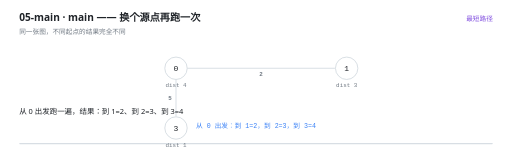
t = 0.00 s
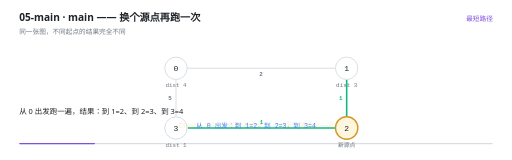
t = 1.60 s
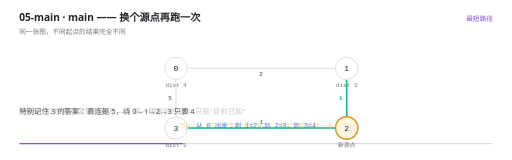
t = 3.47 s
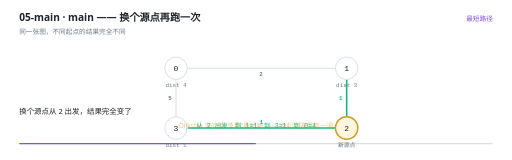
t = 5.00 s
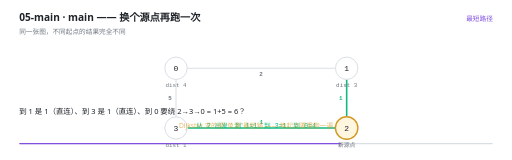
t = 6.80 s
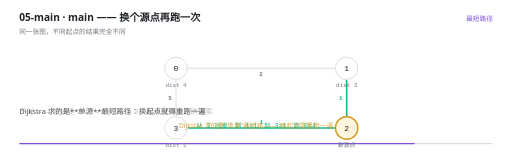
t = 8.36 s

The animated SVG that drew these frames (rendered in a browser with its animation timeline set to each time). Animation: 20 SMIL elements (animate=20); one cycle of 10.00 s, repeats indefinitely.

<svg xmlns="http://www.w3.org/2000/svg" viewBox="0 0 960 300" width="960" height="300" role="img" aria-label="main —— 换个源点再跑一次"><rect width="960" height="300" fill="#FFFFFF"/><g>
    <rect x="36" y="268" width="888" height="2.5" rx="1.25" fill="#D8DEE4"/>
    <rect x="36" y="268" width="0" height="2.5" rx="1.25" fill="#8250DF">
      <animate attributeName="width" values="0;888" dur="10s" repeatCount="indefinite" calcMode="linear"/>
    </rect>
  </g><text x="36" y="40" font-family="'Segoe UI','Microsoft YaHei UI','PingFang SC',system-ui,sans-serif" font-size="19" font-weight="600" fill="#1F2328">05-main · main —— 换个源点再跑一次</text><text x="36" y="63" font-family="'Segoe UI','Microsoft YaHei UI','PingFang SC',system-ui,sans-serif" font-size="12.5" fill="#6E7781">同一张图，不同起点的结果完全不同</text><text x="924" y="40" text-anchor="end" font-family="'Segoe UI','Microsoft YaHei UI','PingFang SC',system-ui,sans-serif" font-size="12.5" fill="#8250DF">最短路径</text><g opacity="0"><animate attributeName="opacity" values="1;1;0" keyTimes="0.0000;0.9860;1.0000" dur="10s" repeatCount="indefinite" calcMode="linear"/><line x1="351" y1="128" x2="628" y2="128" stroke="#D8DEE4" stroke-width="1.8"/><text x="489.5" y="143" text-anchor="middle" font-family="ui-monospace,'Cascadia Code','JetBrains Mono',Consolas,monospace" font-size="11" font-weight="600" fill="#6E7781">2</text></g><g opacity="0"><animate attributeName="opacity" values="1;1;0" keyTimes="0.0000;0.9860;1.0000" dur="10s" repeatCount="indefinite" calcMode="linear"/><line x1="330" y1="149" x2="330" y2="218" stroke="#D8DEE4" stroke-width="1.8"/><text x="319" y="187.5" text-anchor="middle" font-family="ui-monospace,'Cascadia Code','JetBrains Mono',Consolas,monospace" font-size="11" font-weight="600" fill="#6E7781">5</text></g><g opacity="0"><animate attributeName="opacity" values="0;0;1;1;0" keyTimes="0.0000;0.1460;0.1600;0.9860;1.0000" dur="10s" repeatCount="indefinite" calcMode="linear"/><line x1="650" y1="149" x2="650" y2="218" stroke="#10B981" stroke-width="3"/><text x="639" y="187.5" text-anchor="middle" font-family="ui-monospace,'Cascadia Code','JetBrains Mono',Consolas,monospace" font-size="11" font-weight="600" fill="#10B981">1</text></g><g opacity="0"><animate attributeName="opacity" values="0;0;1;1;0" keyTimes="0.0000;0.1460;0.1600;0.9860;1.0000" dur="10s" repeatCount="indefinite" calcMode="linear"/><line x1="629" y1="240" x2="352" y2="240" stroke="#10B981" stroke-width="3"/><text x="490.5" y="233" text-anchor="middle" font-family="ui-monospace,'Cascadia Code','JetBrains Mono',Consolas,monospace" font-size="11" font-weight="600" fill="#10B981">1</text></g><g opacity="0"><animate attributeName="opacity" values="1;1;0" keyTimes="0.0000;0.9860;1.0000" dur="10s" repeatCount="indefinite" calcMode="linear"/><circle cx="330" cy="128" r="21" fill="#FFFFFF" stroke="#D0D7DE" stroke-width="1.5"/><text x="330" y="133.5" text-anchor="middle" font-family="ui-monospace,'Cascadia Code','JetBrains Mono',Consolas,monospace" font-size="15" fill="#1F2328">0</text><text x="330" y="164" text-anchor="middle" font-family="ui-monospace,'Cascadia Code','JetBrains Mono',Consolas,monospace" font-size="11" fill="#6E7781">dist 4</text></g><g opacity="0"><animate attributeName="opacity" values="1;1;0" keyTimes="0.0000;0.9860;1.0000" dur="10s" repeatCount="indefinite" calcMode="linear"/><circle cx="650" cy="128" r="21" fill="#FFFFFF" stroke="#D0D7DE" stroke-width="1.5"/><text x="650" y="133.5" text-anchor="middle" font-family="ui-monospace,'Cascadia Code','JetBrains Mono',Consolas,monospace" font-size="15" fill="#1F2328">1</text><text x="650" y="164" text-anchor="middle" font-family="ui-monospace,'Cascadia Code','JetBrains Mono',Consolas,monospace" font-size="11" fill="#6E7781">dist 3</text></g><g opacity="0"><animate attributeName="opacity" values="0;0;1;1;0" keyTimes="0.0000;0.1460;0.1600;0.9860;1.0000" dur="10s" repeatCount="indefinite" calcMode="linear"/><circle cx="650" cy="240" r="21" fill="#FFF6E0" stroke="#D29922" stroke-width="2.6"/><text x="650" y="245.5" text-anchor="middle" font-family="ui-monospace,'Cascadia Code','JetBrains Mono',Consolas,monospace" font-size="15" fill="#1F2328">2</text><text x="650" y="276" text-anchor="middle" font-family="ui-monospace,'Cascadia Code','JetBrains Mono',Consolas,monospace" font-size="11" fill="#6E7781">新源点</text></g><g opacity="0"><animate attributeName="opacity" values="1;1;0" keyTimes="0.0000;0.9860;1.0000" dur="10s" repeatCount="indefinite" calcMode="linear"/><circle cx="330" cy="240" r="21" fill="#FFFFFF" stroke="#D0D7DE" stroke-width="1.5"/><text x="330" y="245.5" text-anchor="middle" font-family="ui-monospace,'Cascadia Code','JetBrains Mono',Consolas,monospace" font-size="15" fill="#1F2328">3</text><text x="330" y="276" text-anchor="middle" font-family="ui-monospace,'Cascadia Code','JetBrains Mono',Consolas,monospace" font-size="11" fill="#6E7781">dist 1</text></g><g opacity="0"><animate attributeName="opacity" values="1;1;0;0" keyTimes="0.0000;0.4860;0.5000;1.0000" dur="10s" repeatCount="indefinite" calcMode="linear"/><text x="480" y="240" text-anchor="middle" font-family="ui-monospace,'Cascadia Code','JetBrains Mono',Consolas,monospace" font-size="12.5" font-weight="400" fill="#3B82F6">从 0 出发：到 1=2，到 2=3，到 3=4</text></g><g opacity="0"><animate attributeName="opacity" values="0;0;1;1;0" keyTimes="0.0000;0.4860;0.5000;0.9860;1.0000" dur="10s" repeatCount="indefinite" calcMode="linear"/><text x="480" y="240" text-anchor="middle" font-family="ui-monospace,'Cascadia Code','JetBrains Mono',Consolas,monospace" font-size="12.5" font-weight="400" fill="#10B981">从 2 出发：到 1=1，到 3=1，到 0=4</text></g><g opacity="0"><animate attributeName="opacity" values="0;1;1" keyTimes="0.0000;0.9860;1.0000" dur="10s" repeatCount="indefinite" calcMode="linear"/><text x="480" y="240" text-anchor="middle" font-family="'Segoe UI','Microsoft YaHei UI','PingFang SC',system-ui,sans-serif" font-size="12.5" font-weight="400" fill="#D29922">Dijkstra 求的是&quot;单源&quot;最短路 —— 换起点要重跑一遍</text></g><g opacity="0"><animate attributeName="opacity" values="1;1;0;0" keyTimes="0.0000;0.1820;0.2000;1.0000" dur="10s" repeatCount="indefinite" calcMode="linear"/><text x="36" y="214" font-family="'Segoe UI','Microsoft YaHei UI','PingFang SC',system-ui,sans-serif" font-size="14" fill="#1F2328">从 0 出发跑一遍，结果：到 1=2、到 2=3、到 3=4</text></g><g opacity="0"><animate attributeName="opacity" values="0;0;1;1;0;0" keyTimes="0.0000;0.1820;0.2000;0.3420;0.3600;1.0000" dur="10s" repeatCount="indefinite" calcMode="linear"/><text x="36" y="214" font-family="'Segoe UI','Microsoft YaHei UI','PingFang SC',system-ui,sans-serif" font-size="14" fill="#1F2328">特别记住 3 的答案：直连是 5，绕 0→1→2→3 只要 4</text></g><g opacity="0"><animate attributeName="opacity" values="0;0;1;1;0;0" keyTimes="0.0000;0.3420;0.3600;0.4820;0.5000;1.0000" dur="10s" repeatCount="indefinite" calcMode="linear"/><text x="36" y="214" font-family="'Segoe UI','Microsoft YaHei UI','PingFang SC',system-ui,sans-serif" font-size="14" fill="#1F2328">这就是&quot;松弛&quot;要反复做的原因 —— 第一眼看到的 dist 只是&quot;目前已知&quot;</text></g><g opacity="0"><animate attributeName="opacity" values="0;0;1;1;0;0" keyTimes="0.0000;0.4820;0.5000;0.6020;0.6200;1.0000" dur="10s" repeatCount="indefinite" calcMode="linear"/><text x="36" y="214" font-family="'Segoe UI','Microsoft YaHei UI','PingFang SC',system-ui,sans-serif" font-size="14" fill="#1F2328">换个源点从 2 出发，结果完全变了</text></g><g opacity="0"><animate attributeName="opacity" values="0;0;1;1;0;0" keyTimes="0.0000;0.6020;0.6200;0.7420;0.7600;1.0000" dur="10s" repeatCount="indefinite" calcMode="linear"/><text x="36" y="214" font-family="'Segoe UI','Microsoft YaHei UI','PingFang SC',system-ui,sans-serif" font-size="14" fill="#1F2328">到 1 是 1（直连）、到 3 是 1（直连）、到 0 要绕 2→3→0 = 1+5 = 6？</text></g><g opacity="0"><animate attributeName="opacity" values="0;0;1;1;0;0" keyTimes="0.0000;0.7420;0.7600;0.8220;0.8400;1.0000" dur="10s" repeatCount="indefinite" calcMode="linear"/><text x="36" y="214" font-family="'Segoe UI','Microsoft YaHei UI','PingFang SC',system-ui,sans-serif" font-size="14" fill="#1F2328">不对 —— 应该走 2→1→0 = 1+2 = 3。程序会算出正确答案</text></g><g opacity="0"><animate attributeName="opacity" values="0;0;1;1;0;0" keyTimes="0.0000;0.8220;0.8400;0.9020;0.9200;1.0000" dur="10s" repeatCount="indefinite" calcMode="linear"/><text x="36" y="214" font-family="'Segoe UI','Microsoft YaHei UI','PingFang SC',system-ui,sans-serif" font-size="14" fill="#1F2328">Dijkstra 求的是**单源**最短路径：换起点就得重跑一遍</text></g><g opacity="0"><animate attributeName="opacity" values="0;0;1;1;0" keyTimes="0.0000;0.9020;0.9200;0.9820;1.0000" dur="10s" repeatCount="indefinite" calcMode="linear"/><text x="36" y="214" font-family="'Segoe UI','Microsoft YaHei UI','PingFang SC',system-ui,sans-serif" font-size="14" fill="#1F2328">想求&quot;任意两点之间&quot;的距离，要么每个点都跑一遍（O(n³)），要么用 Floyd（也是 O(n³)）</text></g></svg>
